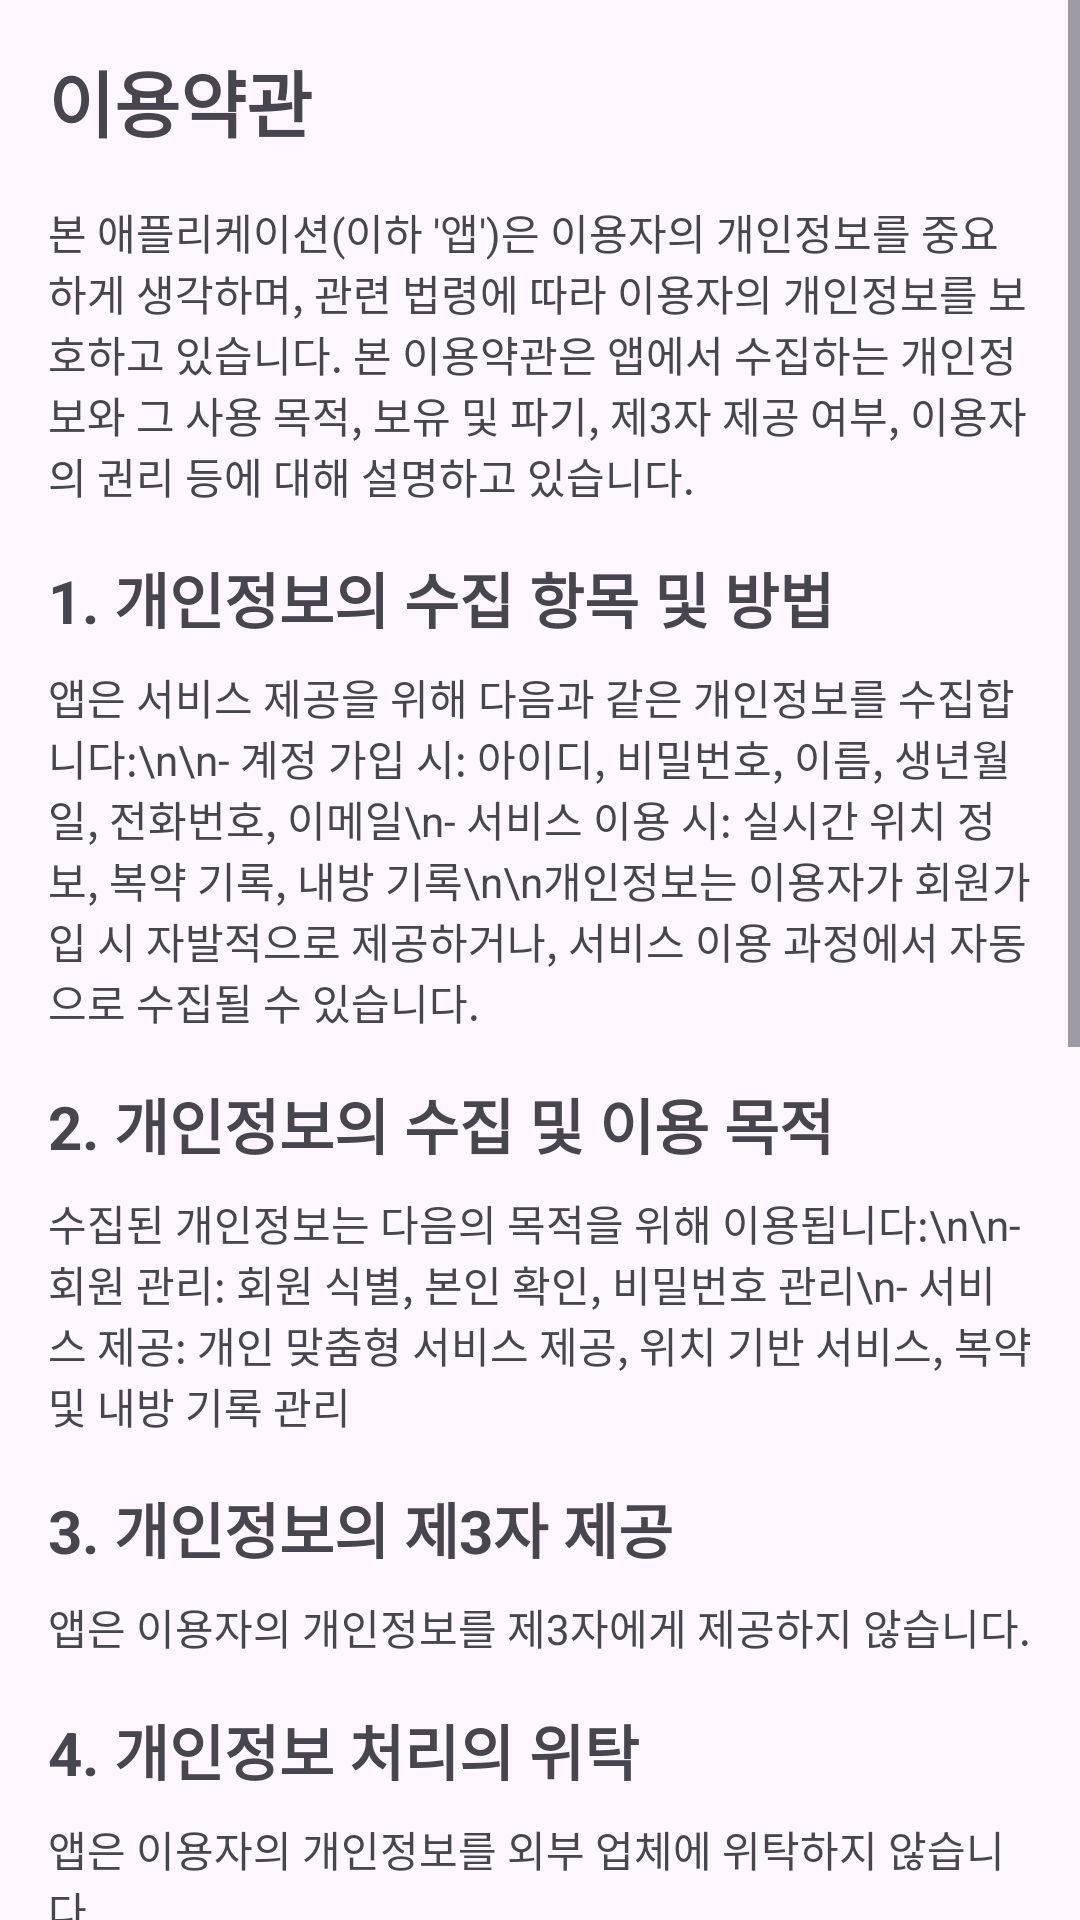

Android layout source for this screen:
<!-- AndroidManifest.xml: application theme Theme.Mansumugang -->
<!-- res/layout/terms_of_use.xml -->
<?xml version="1.0" encoding="utf-8"?>
<ScrollView xmlns:android="http://schemas.android.com/apk/res/android"
    android:layout_width="match_parent"
    android:layout_height="match_parent">

    <LinearLayout
        android:layout_width="match_parent"
        android:layout_height="wrap_content"
        android:padding="16dp"
        android:orientation="vertical">

        <TextView
            android:layout_width="wrap_content"
            android:layout_height="wrap_content"
            android:text="이용약관"
            android:textSize="24sp"
            android:textStyle="bold"
            android:paddingBottom="16dp" />

        <TextView
            android:layout_width="wrap_content"
            android:layout_height="wrap_content"
            android:text="본 애플리케이션(이하 '앱')은 이용자의 개인정보를 중요하게 생각하며, 관련 법령에 따라 이용자의 개인정보를 보호하고 있습니다. 본 이용약관은 앱에서 수집하는 개인정보와 그 사용 목적, 보유 및 파기, 제3자 제공 여부, 이용자의 권리 등에 대해 설명하고 있습니다." />

        <TextView
            android:layout_width="wrap_content"
            android:layout_height="wrap_content"
            android:text="1. 개인정보의 수집 항목 및 방법"
            android:textSize="20sp"
            android:textStyle="bold"
            android:paddingTop="16dp"
            android:paddingBottom="8dp" />

        <TextView
            android:layout_width="wrap_content"
            android:layout_height="wrap_content"
            android:text="앱은 서비스 제공을 위해 다음과 같은 개인정보를 수집합니다:\n\n- 계정 가입 시: 아이디, 비밀번호, 이름, 생년월일, 전화번호, 이메일\n- 서비스 이용 시: 실시간 위치 정보, 복약 기록, 내방 기록\n\n개인정보는 이용자가 회원가입 시 자발적으로 제공하거나, 서비스 이용 과정에서 자동으로 수집될 수 있습니다." />

        <TextView
            android:layout_width="wrap_content"
            android:layout_height="wrap_content"
            android:text="2. 개인정보의 수집 및 이용 목적"
            android:textSize="20sp"
            android:textStyle="bold"
            android:paddingTop="16dp"
            android:paddingBottom="8dp" />

        <TextView
            android:layout_width="wrap_content"
            android:layout_height="wrap_content"
            android:text="수집된 개인정보는 다음의 목적을 위해 이용됩니다:\n\n- 회원 관리: 회원 식별, 본인 확인, 비밀번호 관리\n- 서비스 제공: 개인 맞춤형 서비스 제공, 위치 기반 서비스, 복약 및 내방 기록 관리" />

        <TextView
            android:layout_width="wrap_content"
            android:layout_height="wrap_content"
            android:text="3. 개인정보의 제3자 제공"
            android:textSize="20sp"
            android:textStyle="bold"
            android:paddingTop="16dp"
            android:paddingBottom="8dp" />

        <TextView
            android:layout_width="wrap_content"
            android:layout_height="wrap_content"
            android:text="앱은 이용자의 개인정보를 제3자에게 제공하지 않습니다." />

        <TextView
            android:layout_width="wrap_content"
            android:layout_height="wrap_content"
            android:text="4. 개인정보 처리의 위탁"
            android:textSize="20sp"
            android:textStyle="bold"
            android:paddingTop="16dp"
            android:paddingBottom="8dp" />

        <TextView
            android:layout_width="wrap_content"
            android:layout_height="wrap_content"
            android:text="앱은 이용자의 개인정보를 외부 업체에 위탁하지 않습니다." />

        <TextView
            android:layout_width="wrap_content"
            android:layout_height="wrap_content"
            android:text="5. 개인정보의 보유 및 이용 기간"
            android:textSize="20sp"
            android:textStyle="bold"
            android:paddingTop="16dp"
            android:paddingBottom="8dp" />

        <TextView
            android:layout_width="wrap_content"
            android:layout_height="wrap_content"
            android:text="이용자의 개인정보는 회원탈퇴 시 즉시 파기됩니다." />

        <TextView
            android:layout_width="wrap_content"
            android:layout_height="wrap_content"
            android:text="6. 개인정보의 파기 절차 및 방법"
            android:textSize="20sp"
            android:textStyle="bold"
            android:paddingTop="16dp"
            android:paddingBottom="8dp" />

        <TextView
            android:layout_width="wrap_content"
            android:layout_height="wrap_content"
            android:text="회원탈퇴 시 수집된 개인정보는 즉시 파기됩니다.\n저장된 데이터베이스 값을 파기합니다." />

        <TextView
            android:layout_width="wrap_content"
            android:layout_height="wrap_content"
            android:text="7. 이용자의 권리"
            android:textSize="20sp"
            android:textStyle="bold"
            android:paddingTop="16dp"
            android:paddingBottom="8dp" />

        <TextView
            android:layout_width="wrap_content"
            android:layout_height="wrap_content"
            android:text="이용자는 언제든지 자신의 개인정보에 대해 열람, 수정, 삭제를 요구할 수 있으며, 개인정보 수집 및 이용에 대한 동의 철회 및 탈퇴를 요청할 권리가 있습니다.\n이러한 요청은 앱 내 설정 또는 고객센터를 통해 가능합니다." />

        <TextView
            android:layout_width="wrap_content"
            android:layout_height="wrap_content"
            android:text="8. 개인정보의 안전성 확보 조치"
            android:textSize="20sp"
            android:textStyle="bold"
            android:paddingTop="16dp"
            android:paddingBottom="8dp" />

        <TextView
            android:layout_width="wrap_content"
            android:layout_height="wrap_content"
            android:text="앱은 이용자의 개인정보를 보호하기 위해 다음과 같은 조치를 취하고 있습니다:\n\n- 개인정보의 암호화\n- 개인정보 접근 제한" />

        <TextView
            android:layout_width="wrap_content"
            android:layout_height="wrap_content"
            android:text="9. 개인정보처리방침의 변경"
            android:textSize="20sp"
            android:textStyle="bold"
            android:paddingTop="16dp"
            android:paddingBottom="8dp" />

        <TextView
            android:layout_width="wrap_content"
            android:layout_height="wrap_content"
            android:text="본 개인정보처리방침이 변경될 경우, 변경된 내용은 앱 내 인앱 알림을 통해 공지됩니다." />

    </LinearLayout>
</ScrollView>
<!-- resources referenced by this layout -->
<resources>
  <style name="Theme.Mansumugang" parent="Base.Theme.Mansumugang" />
  <style name="Base.Theme.Mansumugang" parent="Theme.Material3.DayNight.NoActionBar">
          <item name="android:statusBarColor">@color/colorPrimary</item>
          <item name="android:windowDisablePreview">true</item>
  
  
      </style>
  <color name="colorPrimary">#007846</color>
</resources>
